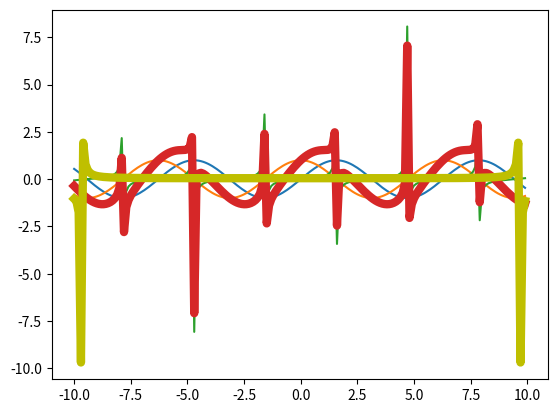

Generate this figure with matplotlib:
import matplotlib.pyplot as plt
import numpy as np
from scipy.fftpack import fft

class Mother:
    def __init__(self,start,stop,interval):
        self.start=start
        self.stop=stop
        self.interval=interval
    def display(self):
        a = np.arange(self.start, self.stop, self.interval)
        b=np.sin(a)
        c=np.cos(a)
        d=np.tan(a)/10
        plt.plot(a,b)
        plt.plot(a,c)
        plt.plot(a,d)
        e = b+c+d
        plt.plot(a, e, linewidth=6)
        f=fft(b+c+d)/10
        plt.plot(a, f, linewidth=6, color='y')
        plt.show()

mot1=Mother(-10,10,0.1)
mot1.display()

#mot2 = Mother(-10, 10,1)
#mot2.display()
